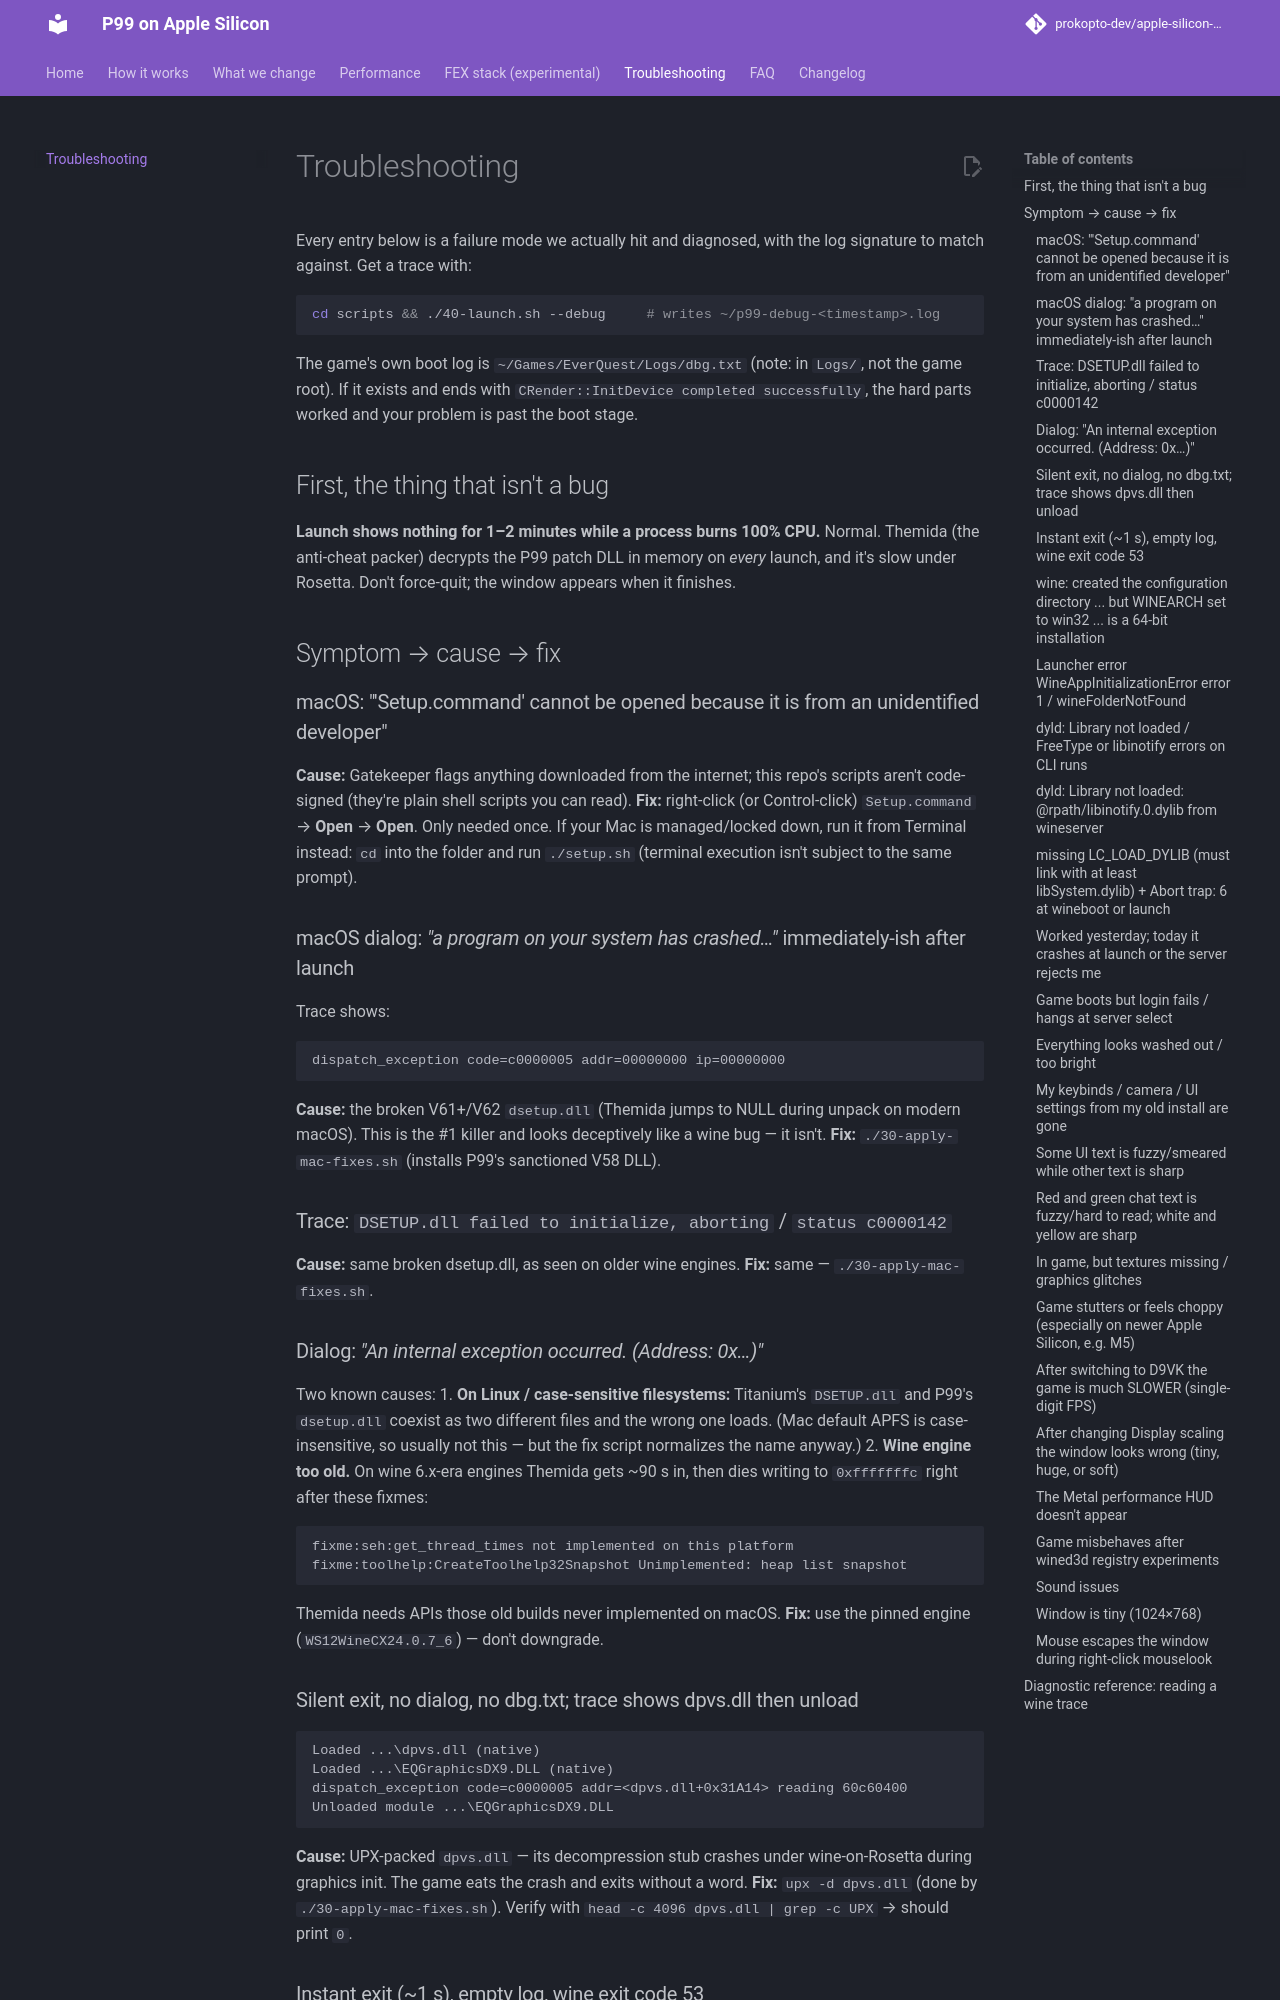

repository: prokopto-dev/apple-silicon-p99 · page: dev/TROUBLESHOOTING/index.html · generator: mkdocs

# Troubleshooting

Every entry below is a failure mode we actually hit and diagnosed, with the
log signature to match against. Get a trace with:

```bash
cd scripts && ./40-launch.sh --debug     # writes ~/p99-debug-<timestamp>.log
```

The game's own boot log is `~/Games/EverQuest/Logs/dbg.txt` (note: in `Logs/`,
not the game root). If it exists and ends with `CRender::InitDevice completed
successfully`, the hard parts worked and your problem is past the boot stage.

## First, the thing that isn't a bug

**Launch shows nothing for 1–2 minutes while a process burns 100% CPU.**
Normal. Themida (the anti-cheat packer) decrypts the P99 patch DLL in memory on
*every* launch, and it's slow under Rosetta. Don't force-quit; the window
appears when it finishes.

## Symptom → cause → fix

### macOS: "'Setup.command' cannot be opened because it is from an unidentified developer"
**Cause:** Gatekeeper flags anything downloaded from the internet; this repo's
scripts aren't code-signed (they're plain shell scripts you can read).
**Fix:** right-click (or Control-click) `Setup.command` → **Open** → **Open**.
Only needed once. If your Mac is managed/locked down, run it from Terminal
instead: `cd` into the folder and run `./setup.sh` (terminal execution isn't
subject to the same prompt).

### macOS dialog: *"a program on your system has crashed…"* immediately-ish after launch
Trace shows:
```
dispatch_exception code=c0000005 addr=00000000 ip=00000000
```
**Cause:** the broken V61+/V62 `dsetup.dll` (Themida jumps to NULL during
unpack on modern macOS). This is the #1 killer and looks deceptively like a
wine bug — it isn't.
**Fix:** `./30-apply-mac-fixes.sh` (installs P99's sanctioned V58 DLL).

### Trace: `DSETUP.dll failed to initialize, aborting` / `status c0000142`
**Cause:** same broken dsetup.dll, as seen on older wine engines.
**Fix:** same — `./30-apply-mac-fixes.sh`.

### Dialog: *"An internal exception occurred. (Address: 0x…)"*
Two known causes:
1. **On Linux / case-sensitive filesystems:** Titanium's `DSETUP.dll` and
   P99's `dsetup.dll` coexist as two different files and the wrong one loads.
   (Mac default APFS is case-insensitive, so usually not this — but the fix
   script normalizes the name anyway.)
2. **Wine engine too old.** On wine 6.x-era engines Themida gets ~90 s in, then
   dies writing to `0xfffffffc` right after these fixmes:
   ```
   fixme:seh:get_thread_times not implemented on this platform
   fixme:toolhelp:CreateToolhelp32Snapshot Unimplemented: heap list snapshot
   ```
   Themida needs APIs those old builds never implemented on macOS.
   **Fix:** use the pinned engine (`WS12WineCX24.0.7_6`) — don't downgrade.

### Silent exit, no dialog, no dbg.txt; trace shows dpvs.dll then unload
```
Loaded ...\dpvs.dll (native)
Loaded ...\EQGraphicsDX9.DLL (native)
dispatch_exception code=c0000005 addr=<dpvs.dll+0x31A14> reading 60c60400
Unloaded module ...\EQGraphicsDX9.DLL
```
**Cause:** UPX-packed `dpvs.dll` — its decompression stub crashes under
wine-on-Rosetta during graphics init. The game eats the crash and exits
without a word.
**Fix:** `upx -d dpvs.dll` (done by `./30-apply-mac-fixes.sh`). Verify with
`head -c 4096 dpvs.dll | grep -c UPX` → should print `0`.

### Instant exit (~1 s), empty log, wine exit code 53
```
err:module:process_init L"C:\\windows\\system32\\eqgame.exe" not found
```
**Cause:** launched with a unix `cd` into the (symlinked) game folder. Wine
resolves the physical path, which is outside `drive_c`, falls back to
`system32` as the working directory, and can't find `eqgame.exe`.
**Fix:** set the *Windows* CWD:
`wine cmd /c 'cd /d C:\Program Files\EverQuest && eqgame.exe patchme'`
(`40-launch.sh --debug` does this correctly.)

### `wine: created the configuration directory ... but WINEARCH set to win32 ... is a 64-bit installation`
**Cause:** trying to force a 32-bit prefix on a WoW64-only engine. All current
Sikarugir/Kegworks `WS12*` engines are WoW64-only; that's fine — WoW64 is the
supported path in this repo. (The only true 32-on-64 engines on the release
page, `WS11WineCX32Bit*`, are wine 4–6 era and fail the Themida stage; don't
bother.)
**Fix:** don't set `WINEARCH`.

### Launcher error `WineAppInitializationError error 1` / `wineFolderNotFound`
**Cause:** engine extracted to the wrong place inside the wrapper.
**Fix:** the engine's `wswine.bundle` contents must be at
`P99.app/Contents/SharedSupport/wine` (so `.../wine/bin/wine` exists) — *not*
`Contents/Frameworks/wswine.bundle`. `10-build-wrapper.sh` does this.

### `dyld: Library not loaded` / FreeType or libinotify errors on CLI runs
**Cause:** missing `DYLD_FALLBACK_LIBRARY_PATH`.
**Fix:** include `P99.app/Contents/Frameworks` in it (the scripts' `wine_env`
helper and the app launcher both do).
